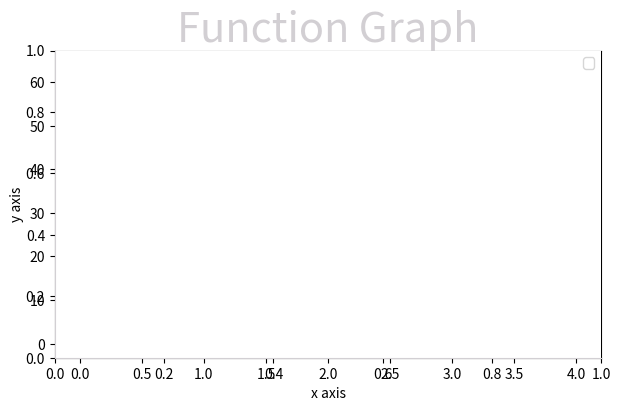

Generate this figure with matplotlib:
import matplotlib
import matplotlib.pyplot as plt
import numpy as np

#f(x) function
straightLineX = np.array(range(0,5))
straightLineY = straightLineX*1

#f(x^2) function
squaredX = np.array(range(0,5))
squaredY = squaredX * squaredX

#f(x^3) function
cubedX = np.array(range(0,5))
cubedY = cubedX * cubedX * cubedX

#Plotting graph and specifying widths, colours and labels for legend
plt.plot(straightLineX, straightLineY, label = "f(x)", linewidth = 3, color = "#89d2d1")
plt.plot(squaredX, squaredY, label = "f$(x^2)$", linewidth = 3, color = "#898ad2")
plt.plot(cubedX, cubedY, label = "f$(x^3)$", linewidth = 3, linestyle = "dashed", color = "#d289c7")

#Adjusting plot size to make it longer, think this is better suited to a linear graph
plt.subplots_adjust(left = 0.098, bottom = 0.24,  right = 0.952)

#Title and axis labels
plt.title(label = "Function Graph", pad = 2, linespacing = 2, fontsize = 30, color = "#d2cfd3")
plt.xlabel("x axis")
plt.ylabel("y axis")

#making plot slightly wider 
plt.subplots_adjust(left = 0.098, bottom = 0.24,  right = 0.952)

#Changing x and y axis color to match title, hiding top and right spines
ax = plt.axes()

ax.spines["bottom"].set_color("#d2cfd3")
ax.spines["left"].set_color("#d2cfd3")
ax.spines["top"].set_color("none")
ax.spines["right"].set_color("none")

plt.legend()
plt.show()